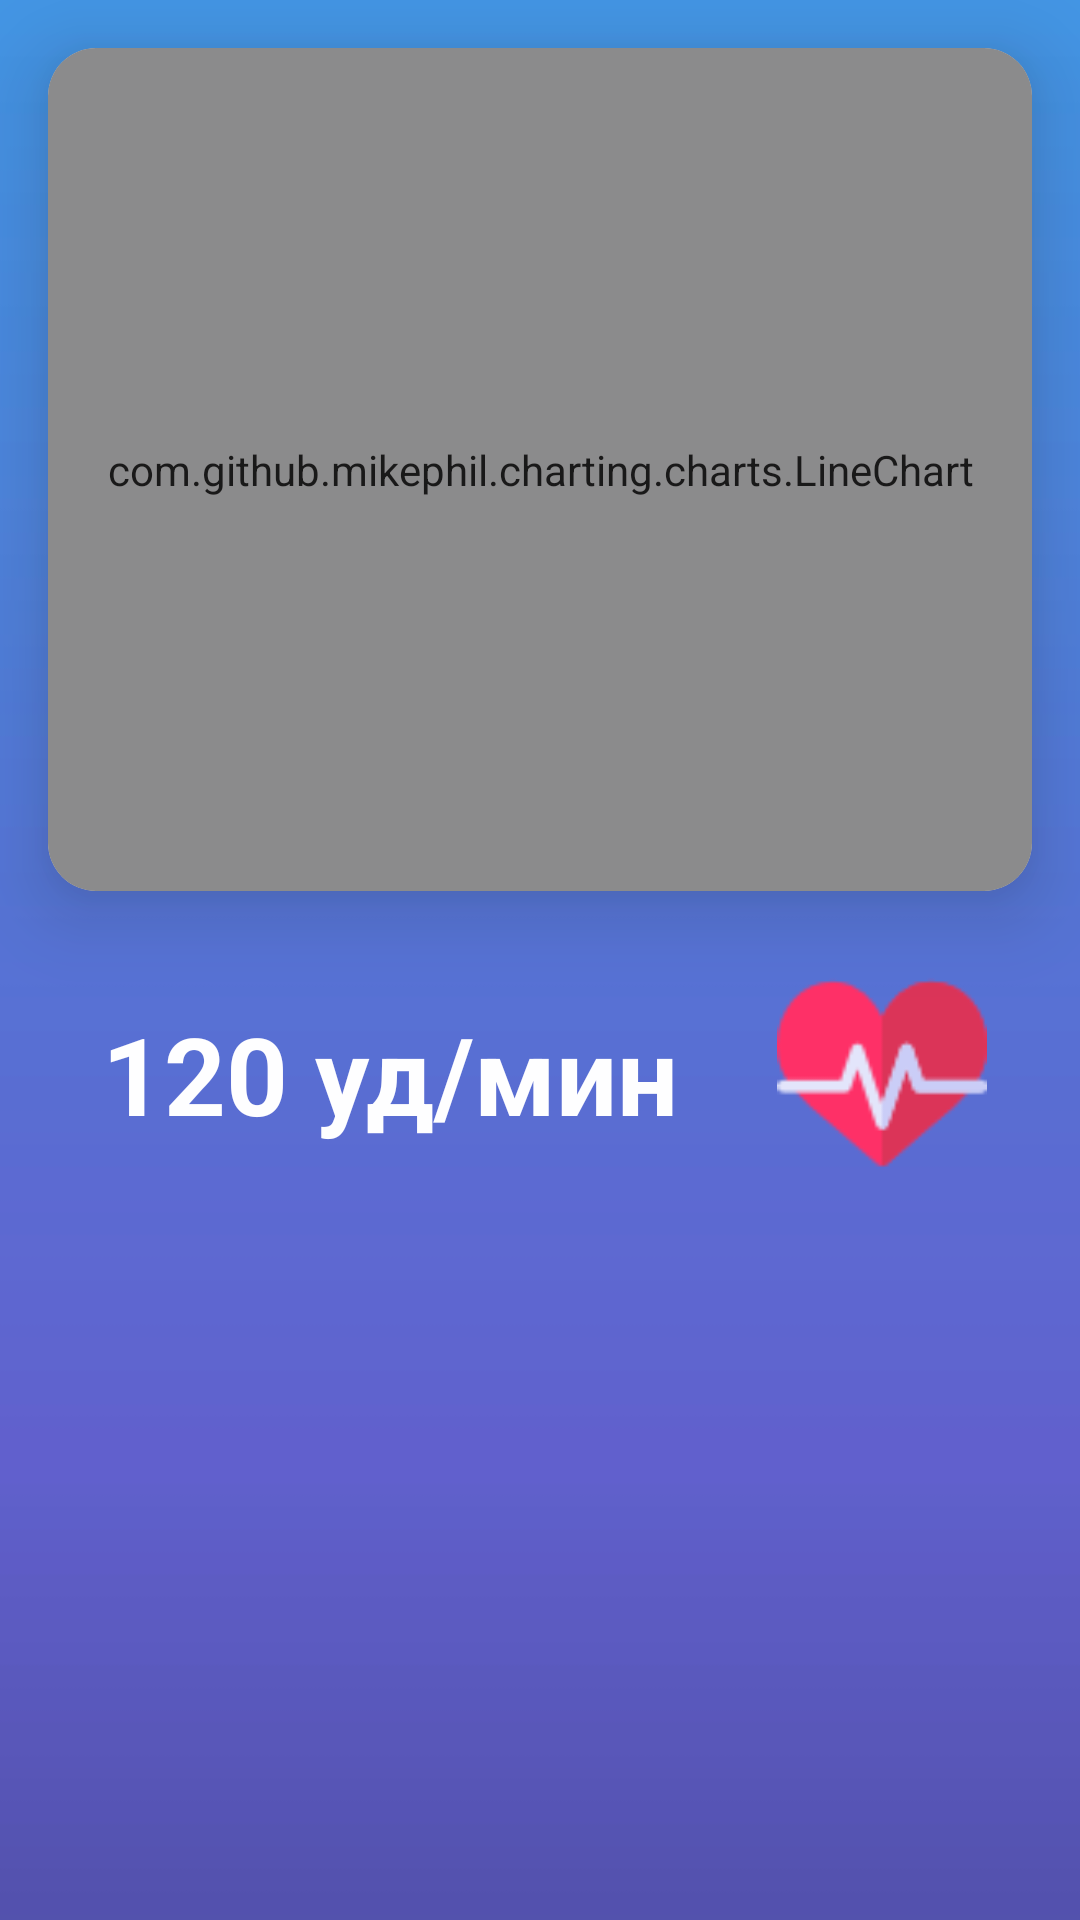

Write the Android layout XML for this screen, with the resource values it uses.
<!-- AndroidManifest.xml: application theme Theme.ECG_project_android_app -->
<!-- res/layout/fragment_main.xml -->
<?xml version="1.0" encoding="utf-8"?>
<RelativeLayout xmlns:android="http://schemas.android.com/apk/res/android"
    xmlns:app="http://schemas.android.com/apk/res-auto"
    xmlns:tools="http://schemas.android.com/tools"
    android:layout_width="match_parent"
    android:layout_height="match_parent"
    android:alpha="0.9"
    tools:context=".fragments.MainFragment">

    <ImageView
        android:id="@+id/backgroundImage"
        android:layout_width="match_parent"
        android:layout_height="match_parent"
        android:scaleType="fitXY"
        app:layout_constraintBottom_toBottomOf="parent"
        app:layout_constraintEnd_toEndOf="parent"
        app:layout_constraintStart_toStartOf="parent"
        app:layout_constraintTop_toTopOf="parent"
        app:srcCompat="@drawable/gradient" />

    <LinearLayout
        android:layout_width="match_parent"
        android:layout_height="match_parent"
        android:orientation="vertical"
        app:layout_constraintBottom_toBottomOf="parent"
        app:layout_constraintEnd_toEndOf="parent"
        app:layout_constraintStart_toStartOf="parent"
        app:layout_constraintTop_toTopOf="parent">

        <androidx.cardview.widget.CardView
            android:id="@+id/graphHolder"
            android:layout_width="match_parent"
            android:layout_height="0dp"
            android:layout_marginStart="16dp"
            android:layout_marginTop="16dp"
            android:layout_marginEnd="16dp"
            android:layout_marginBottom="10dp"
            android:layout_weight="0.4"
            app:cardBackgroundColor="@color/dark_white"
            app:cardCornerRadius="16dp"
            app:cardElevation="16dp"
            app:cardMaxElevation="10dp">






                <com.github.mikephil.charting.charts.LineChart
                    android:id="@+id/lineChart"
                    android:layout_width="match_parent"
                    android:layout_height="match_parent"
                    app:layout_constraintBottom_toBottomOf="parent"
                    app:layout_constraintEnd_toEndOf="parent"
                    app:layout_constraintStart_toStartOf="parent"
                    app:layout_constraintTop_toTopOf="parent"/>

                <ImageView
                    android:id="@+id/graphImageView"
                    android:layout_width="match_parent"
                    android:layout_height="match_parent"
                    android:visibility="gone" />













        </androidx.cardview.widget.CardView>

        <LinearLayout
            android:id="@+id/pulseHolder"
            android:layout_width="match_parent"
            android:layout_height="0dp"
            android:layout_marginStart="16dp"
            android:layout_marginTop="16dp"
            android:layout_marginEnd="16dp"
            android:layout_marginBottom="10dp"
            android:layout_weight="0.1"
            android:orientation="horizontal">

            <TextView
                android:id="@+id/pulseTextView"
                android:layout_width="wrap_content"
                android:layout_height="wrap_content"
                android:layout_gravity="center"
                android:layout_weight="1"
                android:gravity="center"
                android:text="120 уд/мин"
                android:textColor="@color/white"
                android:textSize="36sp"
                android:textStyle="bold" />

            <ImageView
                android:id="@+id/pulseImageView"
                android:layout_width="wrap_content"
                android:layout_height="match_parent"
                android:layout_gravity="center"
                android:layout_weight="1"
                app:srcCompat="@drawable/pulse_icon" />
        </LinearLayout>

        <androidx.cardview.widget.CardView
            android:id="@+id/tempCardView"
            android:layout_width="match_parent"
            android:layout_height="0dp"
            android:layout_marginStart="16dp"
            android:layout_marginTop="16dp"
            android:layout_marginEnd="16dp"
            android:layout_marginBottom="10dp"
            android:layout_weight="0.3"
            android:alpha="0"
            app:cardBackgroundColor="@color/green"
            app:cardCornerRadius="16dp"
            app:cardElevation="16dp"
            app:cardMaxElevation="10dp" />
    </LinearLayout>

</RelativeLayout>
<!-- resources referenced by this layout -->
<resources>
  <color name="dark_white">#EDEDED</color>
  <color name="green">#47A54B</color>
  <color name="white">#FFFFFFFF</color>
  <!-- drawable gradient: jpg bitmap (drawable, 2038 bytes) -->
  <!-- drawable graph: png bitmap (drawable, 17880 bytes) -->
  <!-- drawable pulse_icon: png bitmap (drawable, 2429 bytes) -->
  <style name="Theme.ECG_project_android_app" parent="Base.Theme.ECG_project_android_app" />
  <style name="Base.Theme.ECG_project_android_app" parent="Theme.Material3.DayNight.NoActionBar">
          <item name="colorPrimary">@color/blue</item>
          <item name="colorPrimaryVariant">@color/blue</item>
          <item name="colorOnPrimary">@color/blue</item>
  
          <item name="windowNoTitle">true</item>
          <item name="windowActionBar">false</item>
      </style>
  <color name="blue">#0074E4</color>
</resources>
